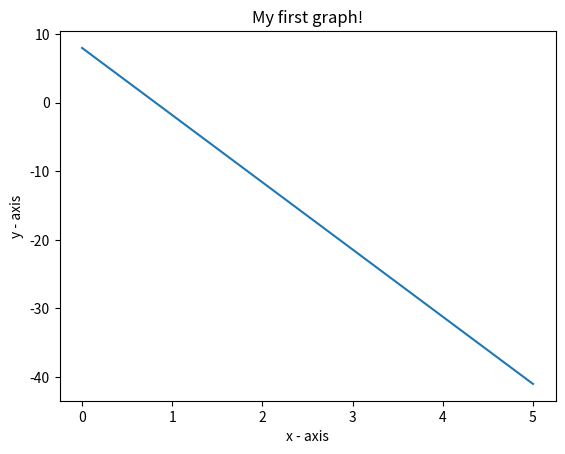

Here is the Python script that generated this plot:
import matplotlib.pyplot as plt

g = -9.8
u = 8
dt = 0.05
t = 0
a = g
v = u
d = 0
T = [t]
V = [v]
for counter in range(100):
  t += dt
  v += a * dt
  d += v * dt
  T.append(t)
  V.append(v)
  print(t,v,d)

plt.plot(T,V)

# naming the x axis
plt.xlabel('x - axis')
# naming the y axis
plt.ylabel('y - axis')
 
# giving a title to my graph
plt.title('My first graph!')
 
# function to show the plot
plt.show()